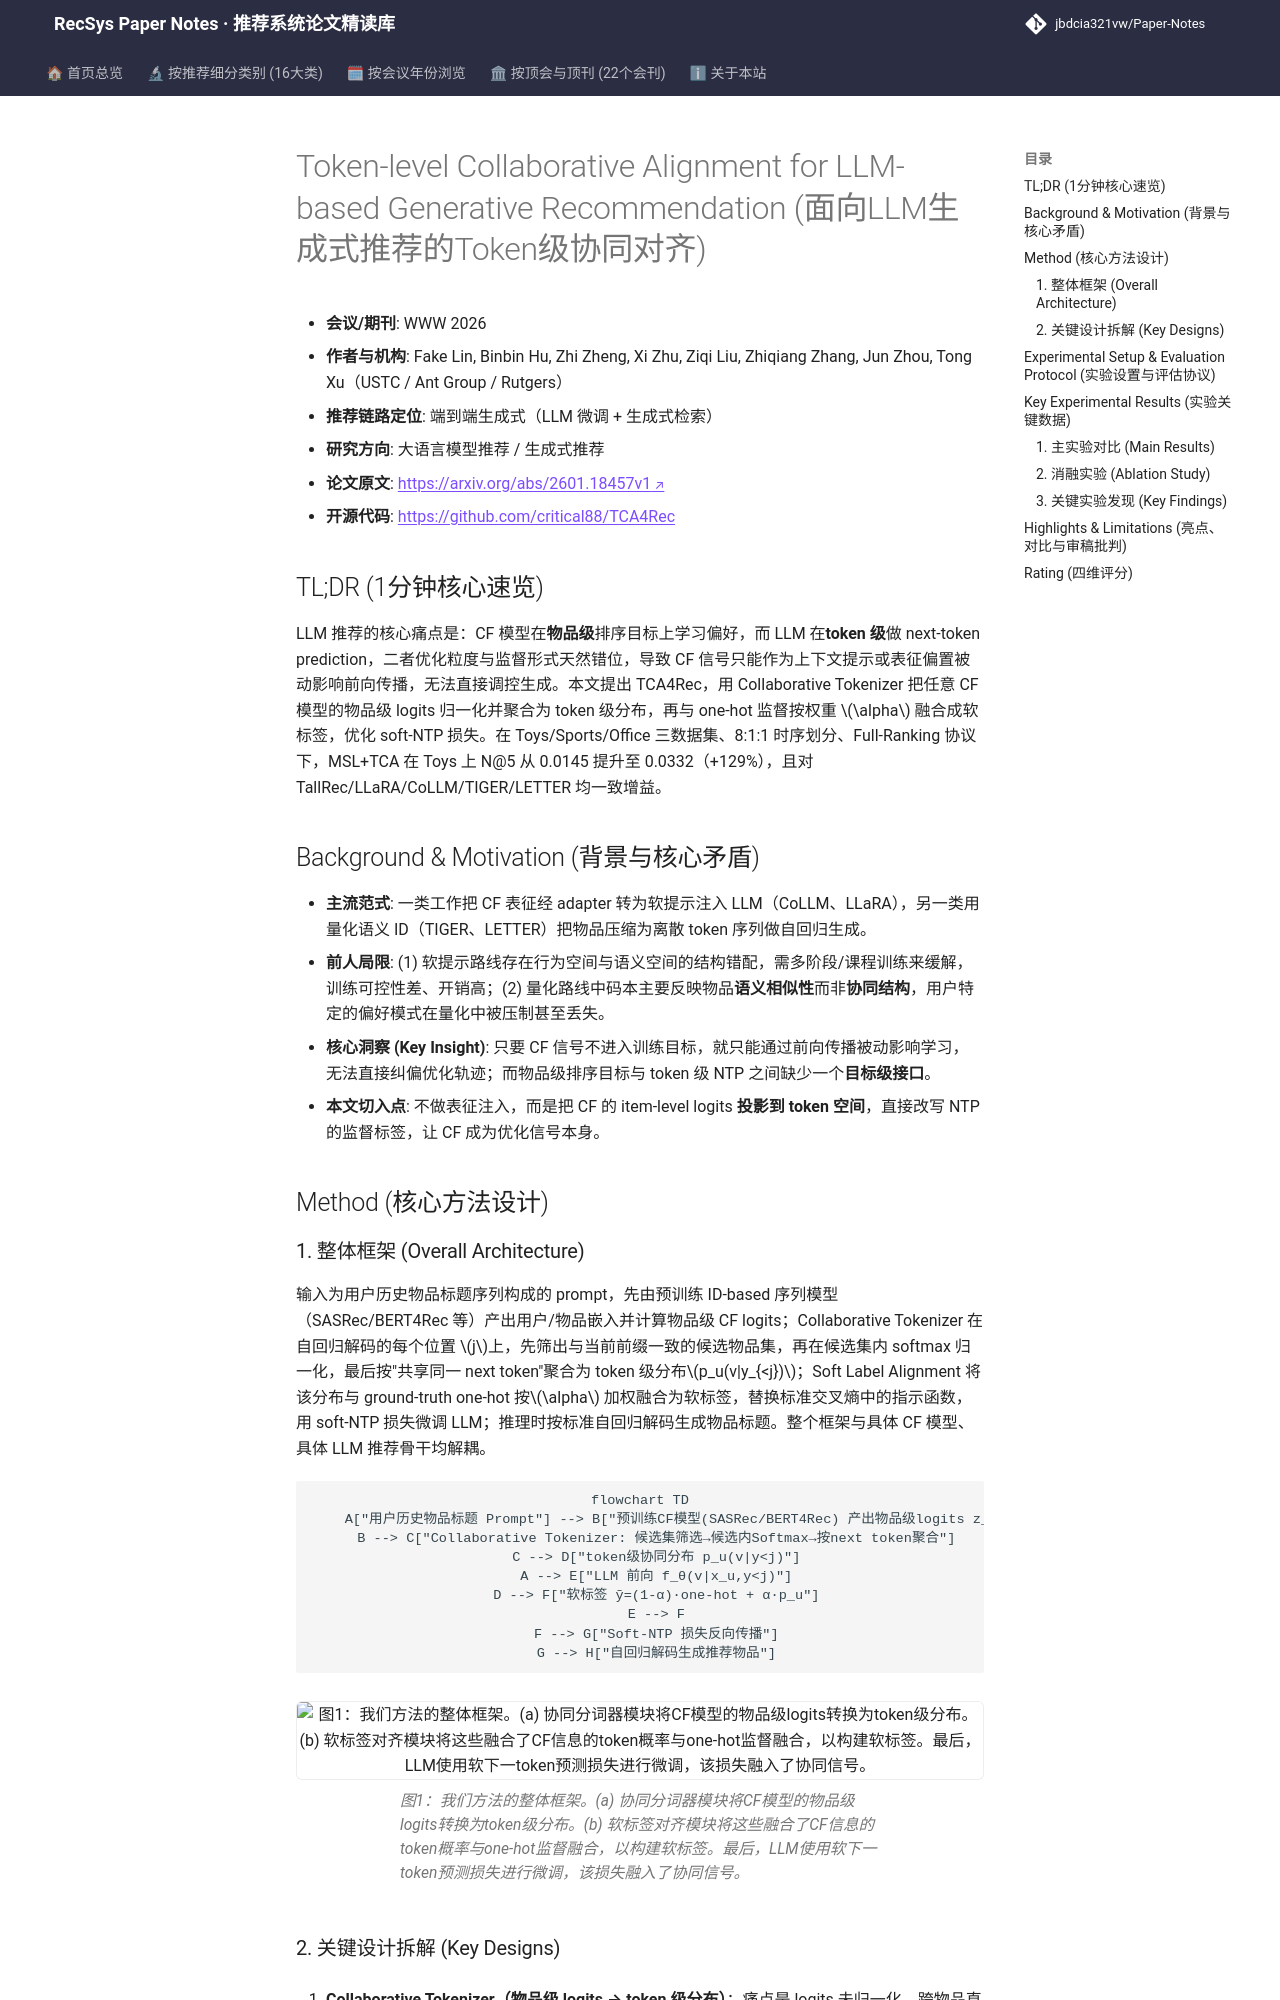

repository: jbdcia321vw/Paper-Notes · page: venues/WWW/2026/llm_rec/token_level_collaborative_alignment_for_llm_based_generative_recommendation/index.html · generator: mkdocs

---
title: "[Paper Note] Token-level Collaborative Alignment for LLM-based Generative Recommendation"
description: "[WWW 2026][LLM4Rec] 将CF物品级logits投影为token级分布并与one-hot融合成软标签，以soft-NTP损失显式对齐LLM生成，即插即用提升多骨干推荐效果。"
tags:
  - WWW 2026
  - 大语言模型推荐
  - 生成式端到端
  - 协同信号对齐
  - 软标签NTP
date: 2026-11-12
venue: WWW
year: 2026
paper_url: "https://arxiv.org/abs/2601.18457"
code_url: "https://github.com/critical88/TCA4Rec"
categories:
  - llm_rec
  - generative_rec
---

# Token-level Collaborative Alignment for LLM-based Generative Recommendation (面向LLM生成式推荐的Token级协同对齐)

- **会议/期刊**: WWW 2026
- **作者与机构**: Fake Lin, Binbin Hu, Zhi Zheng, Xi Zhu, Ziqi Liu, Zhiqiang Zhang, Jun Zhou, Tong Xu（USTC / Ant Group / Rutgers）
- **推荐链路定位**: 端到端生成式（LLM 微调 + 生成式检索）
- **研究方向**: 大语言模型推荐 / 生成式推荐
- **论文原文**: [https://arxiv.org/abs/2601.18457v1](https://arxiv.org/abs/2601.18457v1)
- **开源代码**: [https://github.com/critical88/TCA4Rec](https://github.com/critical88/TCA4Rec)

## TL;DR (1分钟核心速览)

LLM 推荐的核心痛点是：CF 模型在**物品级**排序目标上学习偏好，而 LLM 在**token 级**做 next-token prediction，二者优化粒度与监督形式天然错位，导致 CF 信号只能作为上下文提示或表征偏置被动影响前向传播，无法直接调控生成。本文提出 TCA4Rec，用 Collaborative Tokenizer 把任意 CF 模型的物品级 logits 归一化并聚合为 token 级分布，再与 one-hot 监督按权重 $\alpha$ 融合成软标签，优化 soft-NTP 损失。在 Toys/Sports/Office 三数据集、8:1:1 时序划分、Full-Ranking 协议下，MSL+TCA 在 Toys 上 N@5 从 0.0145 提升至 0.0332（+129%），且对 TallRec/LLaRA/CoLLM/TIGER/LETTER 均一致增益。

## Background & Motivation (背景与核心矛盾)

- **主流范式**: 一类工作把 CF 表征经 adapter 转为软提示注入 LLM（CoLLM、LLaRA），另一类用量化语义 ID（TIGER、LETTER）把物品压缩为离散 token 序列做自回归生成。
- **前人局限**: (1) 软提示路线存在行为空间与语义空间的结构错配，需多阶段/课程训练来缓解，训练可控性差、开销高；(2) 量化路线中码本主要反映物品**语义相似性**而非**协同结构**，用户特定的偏好模式在量化中被压制甚至丢失。
- **核心洞察 (Key Insight)**: 只要 CF 信号不进入训练目标，就只能通过前向传播被动影响学习，无法直接纠偏优化轨迹；而物品级排序目标与 token 级 NTP 之间缺少一个**目标级接口**。
- **本文切入点**: 不做表征注入，而是把 CF 的 item-level logits **投影到 token 空间**，直接改写 NTP 的监督标签，让 CF 成为优化信号本身。

## Method (核心方法设计)
